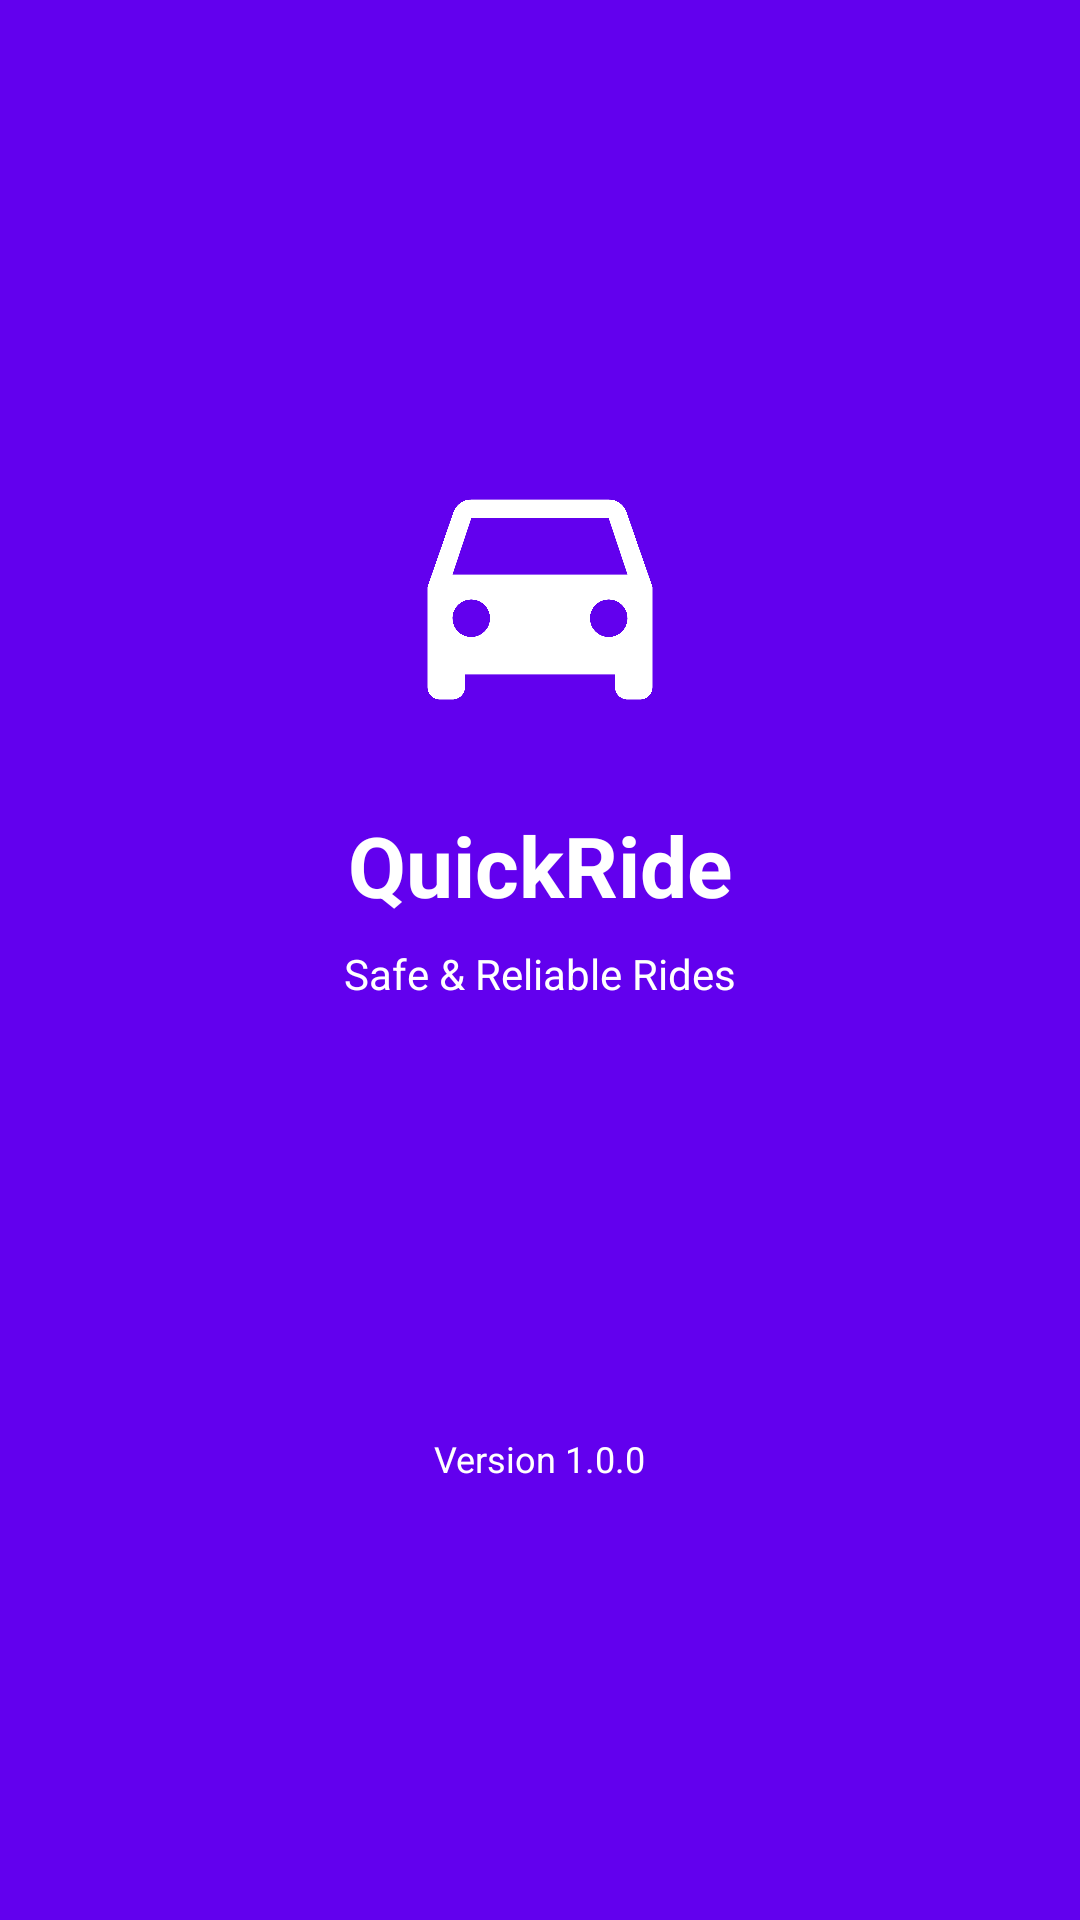

This screen was rendered from an Android layout file. Write that file and the resources it references.
<!-- AndroidManifest.xml: activity theme AppTheme.Splash -->
<!-- res/layout/activity_launcher.xml -->
<?xml version="1.0" encoding="utf-8"?>
<LinearLayout xmlns:android="http://schemas.android.com/apk/res/android"
    android:layout_width="match_parent"
    android:layout_height="match_parent"
    android:orientation="vertical"
    android:gravity="center"
    android:background="@color/colorPrimary">

    
    <ImageView
        android:layout_width="100dp"
        android:layout_height="100dp"
        android:src="@drawable/ic_logo_white"
        android:layout_marginBottom="24dp"
        android:contentDescription="@string/app_logo" />

    
    <TextView
        android:layout_width="wrap_content"
        android:layout_height="wrap_content"
        android:text="@string/app_name"
        android:textSize="28sp"
        android:textStyle="bold"
        android:textColor="@android:color/white"
        android:layout_marginBottom="8dp" />

    
    <TextView
        android:layout_width="wrap_content"
        android:layout_height="wrap_content"
        android:text="@string/tagline"
        android:textSize="14sp"
        android:textColor="@android:color/white"
        android:layout_marginBottom="48dp" />

    
    <ProgressBar
        android:layout_width="48dp"
        android:layout_height="48dp"
        android:indeterminate="true"
        android:visibility="visible" />

    
    <TextView
        android:layout_width="wrap_content"
        android:layout_height="wrap_content"
        android:text="@string/version"
        android:textSize="12sp"
        android:textColor="@android:color/white"
        android:layout_marginTop="48dp" />

</LinearLayout>
<!-- resources referenced by this layout -->
<resources>
  <color name="colorPrimary">#6200EE</color>
  <!-- drawable ic_logo_white (drawable) -->
  <?xml version="1.0" encoding="utf-8"?>
  <vector xmlns:android="http://schemas.android.com/apk/res/android"
      android:width="24dp"
      android:height="24dp"
      android:viewportWidth="24"
      android:viewportHeight="24"
      android:tint="#FFFFFF">
      <path
          android:fillColor="#FF000000"
          android:pathData="M18.92,6.01C18.72,5.42 18.16,5 17.5,5h-11C5.84,5 5.29,5.42 5.08,6.01L3,12v8c0,0.55 0.45,1 1,1h1c0.55,0 1,-0.45 1,-1v-1h12v1c0,0.55 0.45,1 1,1h1c0.55,0 1,-0.45 1,-1v-8L18.92,6.01zM6.5,16c-0.83,0 -1.5,-0.67 -1.5,-1.5S5.67,13 6.5,13s1.5,0.67 1.5,1.5S7.33,16 6.5,16zM17.5,16c-0.83,0 -1.5,-0.67 -1.5,-1.5s0.67,-1.5 1.5,-1.5 1.5,0.67 1.5,1.5 -0.67,1.5 -1.5,1.5zM5,11l1.5,-4.5h11L19,11H5z"/>
  </vector>
  <string name="app_logo">App Logo</string>
  <string name="app_name">QuickRide</string>
  <string name="tagline">Safe &amp; Reliable Rides</string>
  <string name="version">Version 1.0.0</string>
  <style name="AppTheme.Splash" parent="Theme.AppCompat.Light.NoActionBar">
          <item name="android:windowBackground">@drawable/splash_background</item>
      </style>
  <!-- drawable splash_background (drawable) -->
  <?xml version="1.0" encoding="utf-8"?>
  <layer-list xmlns:android="http://schemas.android.com/apk/res/android">
      
      <item android:drawable="@color/colorPrimary" />
  
      
      <item
          android:drawable="@drawable/ic_logo_white"
          android:gravity="center" />
  </layer-list>
</resources>
